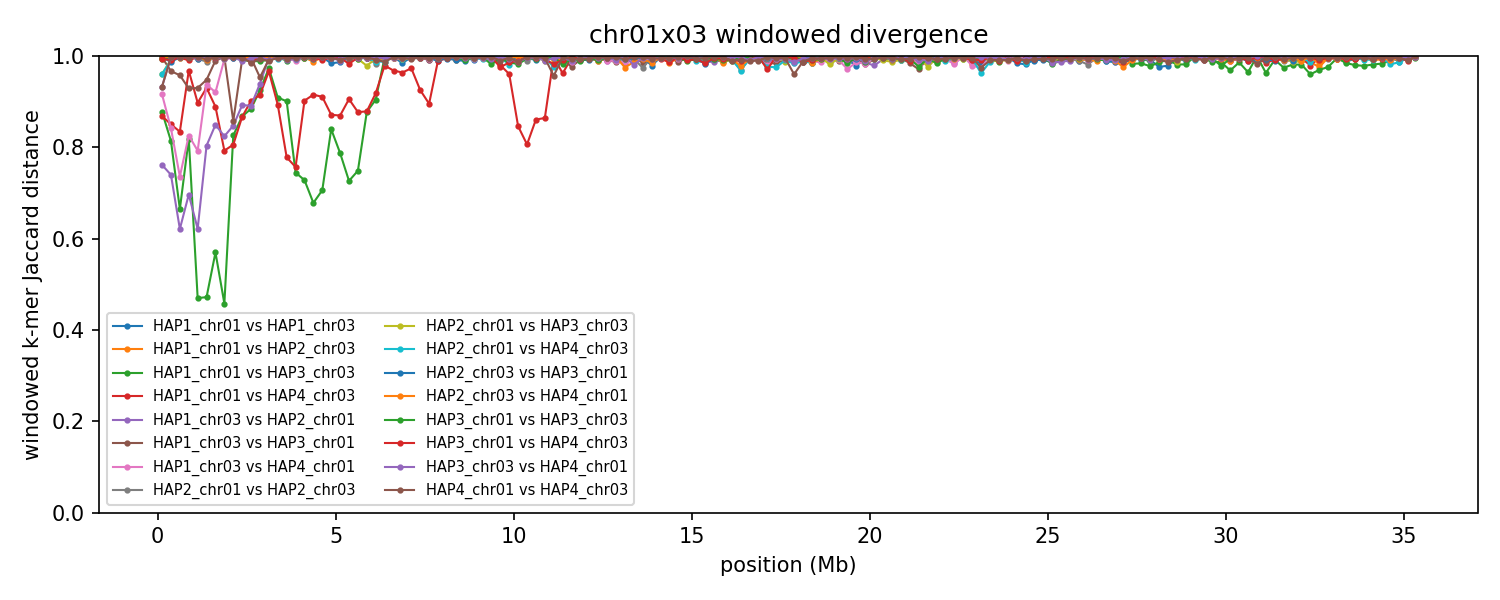

The data file committed next to this chart (first rows):
group	win_start	win_end	unit_a	unit_b	hap_a	hap_b	chrom_a	chrom_b	kmers_a	kmers_b	shared	union	jaccard_distance
chr01x03	1	250000	HAP1_chr01	HAP1_chr03	HAP1	HAP1	1	3	242784	238107	1859	479032	0.9961
chr01x03	1	250000	HAP1_chr01	HAP2_chr03	HAP1	HAP2	1	3	242784	232698	1901	473581	0.996
chr01x03	1	250000	HAP1_chr03	HAP2_chr01	HAP1	HAP2	3	1	238107	227702	89721	376088	0.7614
chr01x03	1	250000	HAP1_chr01	HAP3_chr03	HAP1	HAP3	1	3	242784	204127	48781	398130	0.8775
chr01x03	1	250000	HAP1_chr03	HAP3_chr01	HAP1	HAP3	3	1	238107	237370	1471	474006	0.9969
chr01x03	1	250000	HAP1_chr01	HAP4_chr03	HAP1	HAP4	1	3	242784	204258	51945	395097	0.8685
chr01x03	1	250000	HAP1_chr03	HAP4_chr01	HAP1	HAP4	3	1	238107	170951	31798	377260	0.9157
chr01x03	1	250000	HAP2_chr01	HAP2_chr03	HAP2	HAP2	1	3	227702	232698	2020	458380	0.9956
chr01x03	1	250000	HAP2_chr01	HAP3_chr03	HAP2	HAP3	1	3	227702	204127	16354	415475	0.9606
chr01x03	1	250000	HAP2_chr03	HAP3_chr01	HAP2	HAP3	3	1	232698	237370	1400	468668	0.997
chr01x03	1	250000	HAP2_chr01	HAP4_chr03	HAP2	HAP4	1	3	227702	204258	16405	415555	0.9605
chr01x03	1	250000	HAP2_chr03	HAP4_chr01	HAP2	HAP4	3	1	232698	170951	1762	401887	0.9956
chr01x03	1	250000	HAP3_chr01	HAP3_chr03	HAP3	HAP3	1	3	237370	204127	2671	438826	0.9939
chr01x03	1	250000	HAP3_chr01	HAP4_chr03	HAP3	HAP4	1	3	237370	204258	2675	438953	0.9939
chr01x03	1	250000	HAP3_chr03	HAP4_chr01	HAP3	HAP4	3	1	204127	170951	23544	351534	0.933
chr01x03	1	250000	HAP4_chr01	HAP4_chr03	HAP4	HAP4	1	3	170951	204258	23537	351672	0.9331
chr01x03	250001	500000	HAP1_chr01	HAP1_chr03	HAP1	HAP1	1	3	184603	229554	983	413174	0.9976
chr01x03	250001	500000	HAP1_chr01	HAP2_chr03	HAP1	HAP2	1	3	184603	230939	1136	414406	0.9973
chr01x03	250001	500000	HAP1_chr03	HAP2_chr01	HAP1	HAP2	3	1	229554	232316	95385	366485	0.7397
chr01x03	250001	500000	HAP1_chr01	HAP3_chr03	HAP1	HAP3	1	3	184603	244710	67417	361896	0.8137
chr01x03	250001	500000	HAP1_chr03	HAP3_chr01	HAP1	HAP3	3	1	229554	228699	14688	443565	0.9669
chr01x03	250001	500000	HAP1_chr01	HAP4_chr03	HAP1	HAP4	1	3	184603	240888	55430	370061	0.8502
chr01x03	250001	500000	HAP1_chr03	HAP4_chr01	HAP1	HAP4	3	1	229554	243390	64693	408251	0.8415
chr01x03	250001	500000	HAP2_chr01	HAP2_chr03	HAP2	HAP2	1	3	232316	230939	1978	461277	0.9957
chr01x03	250001	500000	HAP2_chr01	HAP3_chr03	HAP2	HAP3	1	3	232316	244710	3596	473430	0.9924
chr01x03	250001	500000	HAP2_chr03	HAP3_chr01	HAP2	HAP3	3	1	230939	228699	5738	453900	0.9874
chr01x03	250001	500000	HAP2_chr01	HAP4_chr03	HAP2	HAP4	1	3	232316	240888	4449	468755	0.9905
chr01x03	250001	500000	HAP2_chr03	HAP4_chr01	HAP2	HAP4	3	1	230939	243390	1034	473295	0.9978
chr01x03	250001	500000	HAP3_chr01	HAP3_chr03	HAP3	HAP3	1	3	228699	244710	3096	470313	0.9934
chr01x03	250001	500000	HAP3_chr01	HAP4_chr03	HAP3	HAP4	1	3	228699	240888	4273	465314	0.9908
chr01x03	250001	500000	HAP3_chr03	HAP4_chr01	HAP3	HAP4	3	1	244710	243390	1366	486734	0.9972
chr01x03	250001	500000	HAP4_chr01	HAP4_chr03	HAP4	HAP4	1	3	243390	240888	1079	483199	0.9978
chr01x03	500001	750000	HAP1_chr01	HAP1_chr03	HAP1	HAP1	1	3	230546	238961	1580	467927	0.9966
chr01x03	500001	750000	HAP1_chr01	HAP2_chr03	HAP1	HAP2	1	3	230546	242398	1645	471299	0.9965
chr01x03	500001	750000	HAP1_chr03	HAP2_chr01	HAP1	HAP2	3	1	238961	212993	124176	327778	0.6212
chr01x03	500001	750000	HAP1_chr01	HAP3_chr03	HAP1	HAP3	1	3	230546	185953	104590	311909	0.6647
chr01x03	500001	750000	HAP1_chr03	HAP3_chr01	HAP1	HAP3	3	1	238961	234611	19182	454390	0.9578
chr01x03	500001	750000	HAP1_chr01	HAP4_chr03	HAP1	HAP4	1	3	230546	240356	66944	403958	0.8343
chr01x03	500001	750000	HAP1_chr03	HAP4_chr01	HAP1	HAP4	3	1	238961	238210	99688	377483	0.7359
chr01x03	500001	750000	HAP2_chr01	HAP2_chr03	HAP2	HAP2	1	3	212993	242398	1031	454360	0.9977
chr01x03	500001	750000	HAP2_chr01	HAP3_chr03	HAP2	HAP3	1	3	212993	185953	702	398244	0.9982
chr01x03	500001	750000	HAP2_chr03	HAP3_chr01	HAP2	HAP3	3	1	242398	234611	1424	475585	0.997
chr01x03	500001	750000	HAP2_chr01	HAP4_chr03	HAP2	HAP4	1	3	212993	240356	1160	452189	0.9974
chr01x03	500001	750000	HAP2_chr03	HAP4_chr01	HAP2	HAP4	3	1	242398	238210	1455	479153	0.997
chr01x03	500001	750000	HAP3_chr01	HAP3_chr03	HAP3	HAP3	1	3	234611	185953	876	419688	0.9979
chr01x03	500001	750000	HAP3_chr01	HAP4_chr03	HAP3	HAP4	1	3	234611	240356	1550	473417	0.9967
chr01x03	500001	750000	HAP3_chr03	HAP4_chr01	HAP3	HAP4	3	1	185953	238210	892	423271	0.9979
chr01x03	500001	750000	HAP4_chr01	HAP4_chr03	HAP4	HAP4	1	3	238210	240356	1318	477248	0.9972
chr01x03	750001	1000000	HAP1_chr01	HAP1_chr03	HAP1	HAP1	1	3	221124	243994	1073	464045	0.9977
chr01x03	750001	1000000	HAP1_chr01	HAP2_chr03	HAP1	HAP2	1	3	221124	237234	1555	456803	0.9966
chr01x03	750001	1000000	HAP1_chr03	HAP2_chr01	HAP1	HAP2	3	1	243994	241618	113037	372575	0.6966
chr01x03	750001	1000000	HAP1_chr01	HAP3_chr03	HAP1	HAP3	1	3	221124	222466	68016	375574	0.8189
chr01x03	750001	1000000	HAP1_chr03	HAP3_chr01	HAP1	HAP3	3	1	243994	240290	32164	452120	0.9289
chr01x03	750001	1000000	HAP1_chr01	HAP4_chr03	HAP1	HAP4	1	3	221124	200592	13132	408584	0.9679
chr01x03	750001	1000000	HAP1_chr03	HAP4_chr01	HAP1	HAP4	3	1	243994	235681	71137	408538	0.8259
chr01x03	750001	1000000	HAP2_chr01	HAP2_chr03	HAP2	HAP2	1	3	241618	237234	1453	477399	0.997
chr01x03	750001	1000000	HAP2_chr01	HAP3_chr03	HAP2	HAP3	1	3	241618	222466	1071	463013	0.9977
chr01x03	750001	1000000	HAP2_chr03	HAP3_chr01	HAP2	HAP3	3	1	237234	240290	968	476556	0.998
chr01x03	750001	1000000	HAP2_chr01	HAP4_chr03	HAP2	HAP4	1	3	241618	200592	1071	441139	0.9976
chr01x03	750001	1000000	HAP2_chr03	HAP4_chr01	HAP2	HAP4	3	1	237234	235681	1221	471694	0.9974
... 2,212 more rows
